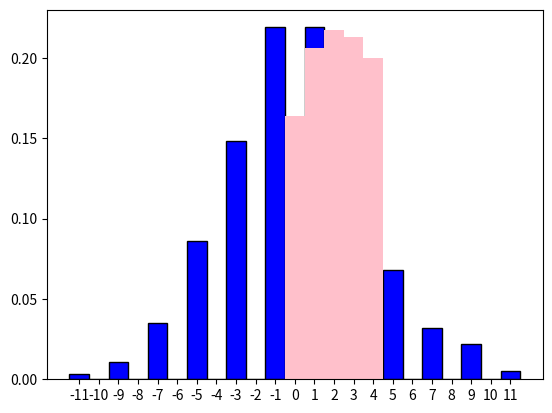

This chart was generated by the following Python code:
from random import sample

from scipy.stats import bernoulli, binom, hypergeom, geom
from matplotlib.pyplot import bar, show, hist, grid, legend, xticks, gca


def ex1():
    p=0.5
    pasi=15
    n=1000
    nod=0#pozitia initiala
    pozitiiNod=[]

    for i in range(pasi):
        pozitiiNod.append(nod)
        nod+=(bernoulli.rvs(p)*2-1)#+1 avanseaza si -1 daca se retrage
    print("Pozitii: ",pozitiiNod)

    data=[]

    for i in range(n):
        nod=0
        for j in range(pasi):
            nod+=(bernoulli.rvs(p)*2-1)
        data.append(nod)

    left=min(data)
    right=max(data)

    bin_edges=[k+0.5 for k in range(left-1, right+1)]
    hist(data, bin_edges, density=True, rwidth=1, color='blue', edgecolor='black')
    ax = gca()
    ax.set_xticks(range(left, right + 1))
    show()


    start=0
    noduriCerc=5

    data=[]

    for i in range(n):
        nod=start
        for j in range(pasi):
            nod+=(bernoulli.rvs(p) * 2 - 1)
            if nod<0:
                nod=noduriCerc-1
            if nod==noduriCerc:
                nod=0
        data.append(nod)

    left=min(data)
    right=max(data)

    bin_edges=[k+0.5 for k in range(left-1, right+1)]
    hist(data, bin_edges, density=True, rwidth=1, color='pink')
    show()

ex1()
